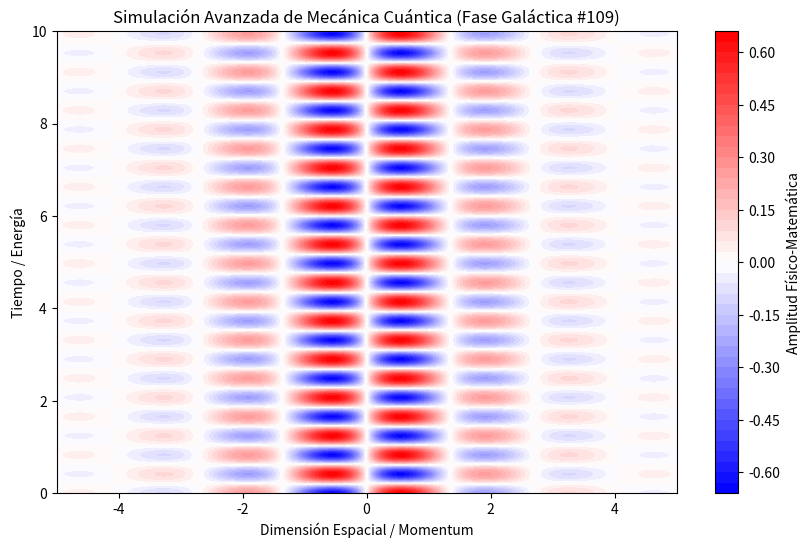

Source code (Python):
%matplotlib inline
# Simulación Galáctica: Mecánica Cuántica - Variante 109
import numpy as np
import matplotlib.pyplot as plt

# Parámetros Físicos Aleatorios
param_1 = 2.314
param_2 = 7.583
param_3 = 0.706

t = np.linspace(0, 10, 500)
x = np.linspace(-5, 5, 500)
X, T = np.meshgrid(x, t)

# Ecuación Base (Avanzada)
Z = np.sin(X * param_1) * np.cos(T * param_2) * np.exp(-np.abs(X) * param_3)

plt.figure(figsize=(10, 6))
plt.contourf(X, T, Z, 50, cmap='bwr')
plt.colorbar(label='Amplitud Físico-Matemática')
plt.title(r'Simulación Avanzada de Mecánica Cuántica (Fase Galáctica #109)')
plt.xlabel('Dimensión Espacial / Momentum')
plt.ylabel('Tiempo / Energía')
plt.show()
